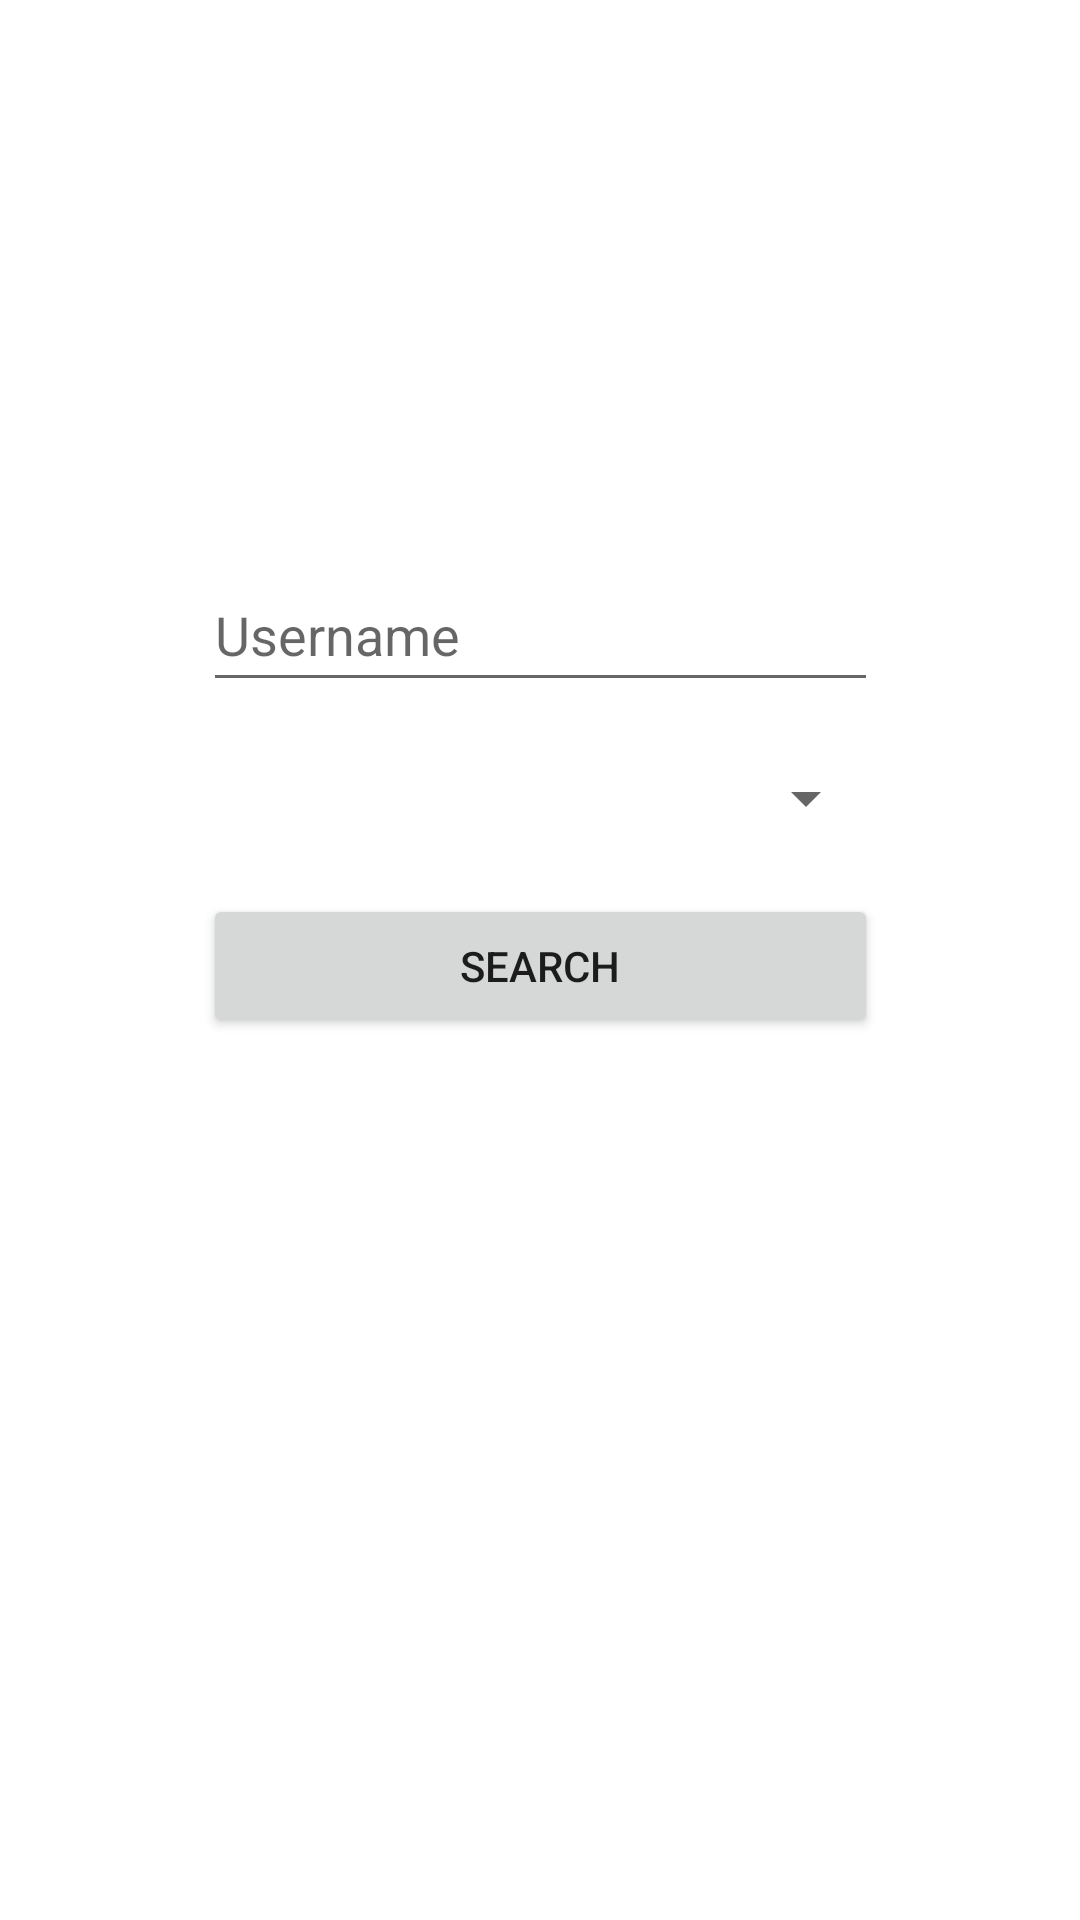

Here is an Android app screen rendered from its layout file. Give the layout XML and the strings, colors and styles it references.
<!-- AndroidManifest.xml: application theme Theme.TauriLogsApp -->
<!-- res/layout/activity_main.xml -->
<?xml version="1.0" encoding="utf-8"?>
<androidx.constraintlayout.widget.ConstraintLayout
        xmlns:android="http://schemas.android.com/apk/res/android"
        xmlns:tools="http://schemas.android.com/tools"
        xmlns:app="http://schemas.android.com/apk/res-auto"
        android:layout_width="match_parent"
        android:layout_height="match_parent"
        tools:context=".MainActivity">

    <androidx.fragment.app.FragmentContainerView
            android:layout_width="0dp"
            android:layout_height="0dp" android:name="com.example.app.ToolbarFragment"
            android:id="@+id/fragmentContainerView"
            app:layout_constraintEnd_toEndOf="parent"
            app:layout_constraintTop_toTopOf="parent" app:layout_constraintStart_toStartOf="parent"
            android:layout_marginBottom="190dp" app:layout_constraintBottom_toTopOf="@+id/linearLayout"/>
    <LinearLayout
            android:orientation="vertical"
            android:gravity="center"
            android:layout_gravity="center"
            android:layout_width="225dp"
            android:layout_height="wrap_content"
            android:id="@+id/linearLayout" app:layout_constraintTop_toBottomOf="@+id/fragmentContainerView"
            android:layout_marginBottom="286dp" app:layout_constraintEnd_toEndOf="parent"
            app:layout_constraintStart_toStartOf="parent" app:layout_constraintBottom_toBottomOf="parent">
        <EditText
                android:layout_width="225dp"
                android:layout_height="48dp"
                android:layout_marginBottom="8dp"
                android:inputType="textPersonName"
                android:hint="@string/search_username_placeholder"
                android:ems="10"
                android:id="@+id/editTextTextPersonName"
        />
        <Spinner
                android:layout_width="225dp"
                android:layout_marginBottom="8dp"
                android:layout_height="48dp" android:id="@+id/spinner"/>
        <Button
                android:text="@string/search_button"
                android:layout_marginBottom="8dp"
                android:layout_width="match_parent"
                android:layout_height="48dp" android:id="@+id/button"/>
    </LinearLayout>
</androidx.constraintlayout.widget.ConstraintLayout>
<!-- resources referenced by this layout -->
<resources>
  <string name="search_button">Search</string>
  <string name="search_username_placeholder">Username</string>
  <style name="Theme.TauriLogsApp" parent="Theme.MaterialComponents.DayNight.NoActionBar">
          
          <item name="colorPrimary">@color/purple_500</item>
          <item name="colorPrimaryVariant">@color/purple_700</item>
          <item name="colorOnPrimary">@color/white</item>
          
          <item name="colorSecondary">@color/teal_200</item>
          <item name="colorSecondaryVariant">@color/teal_700</item>
          <item name="colorOnSecondary">@color/black</item>
          
          <item name="android:statusBarColor" tools:targetApi="l">?attr/colorPrimaryVariant</item>
          
      </style>
  <!-- not gathered from this repository: default colours our renderer supplied (Android Studio template values) -->
  <color name="purple_500">#FF6200EE</color>
  <color name="purple_700">#FF3700B3</color>
  <color name="teal_200">#FF03DAC5</color>
  <color name="teal_700">#FF018786</color>
  <color name="black">#FF000000</color>
  <color name="white">#FFFFFFFF</color>
</resources>
